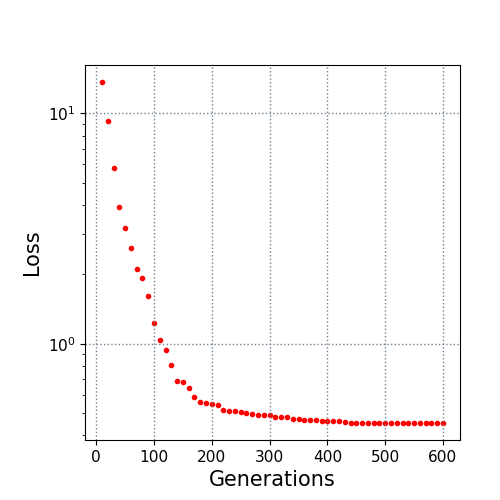

Data behind this chart, as committed beside it:
10.0, 13.667749
20.0, 9.286
30.0, 5.811
40.0, 3.923
50.0, 3.19
60.0, 2.597
70.0, 2.113
80.0, 1.935
90.0, 1.608
100.0, 1.225
110.0, 1.036
120.0, 0.939
130.0, 0.8103
140.0, 0.6919
150.0, 0.6829
160.0, 0.6433
170.0, 0.5877
180.0, 0.561
190.0, 0.5553
200.0, 0.5465
210.0, 0.5433
220.0, 0.5141
230.0, 0.5101
240.0, 0.5084
250.0, 0.5059
260.0, 0.5011
270.0, 0.4929
280.0, 0.4914
290.0, 0.4898
300.0, 0.4898
310.0, 0.4791
320.0, 0.4791
330.0, 0.4791
340.0, 0.4719
350.0, 0.4697
360.0, 0.467
370.0, 0.4669
380.0, 0.4669
390.0, 0.4596
400.0, 0.4596
410.0, 0.4596
420.0, 0.4596
430.0, 0.4588
440.0, 0.455
450.0, 0.4529
460.0, 0.4529
470.0, 0.4529
480.0, 0.4529
490.0, 0.4529
500.0, 0.4529
510.0, 0.4529
520.0, 0.4529
530.0, 0.4529
540.0, 0.4529
550.0, 0.4529
560.0, 0.4529
570.0, 0.4529
580.0, 0.4529
590.0, 0.4529
600.0, 0.4529
